Run: headless pygame with SDL's dummy video driver; simulated clock (each Clock.tick advances the game by its frame time, no real sleeping); random seed 0; keys injected as events and as key.get_pressed() state; no mouse input; restart key C tapped at the start of phases 3 and 4.
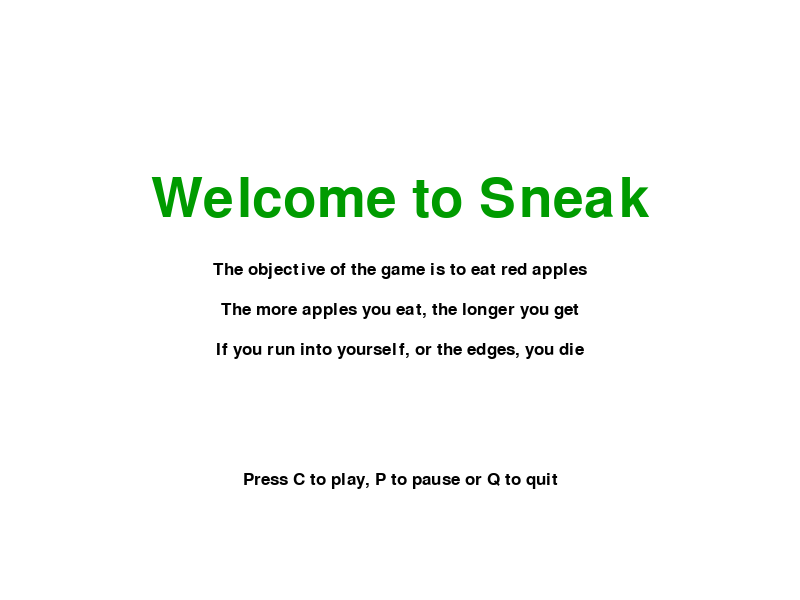
Frame 1 of 4 · flips 1–60 · no input
Frame 2 of 4 · flips 61–180 · tapped SPACE, RETURN · held RIGHT (→), D · screen unchanged from frame 1, image omitted
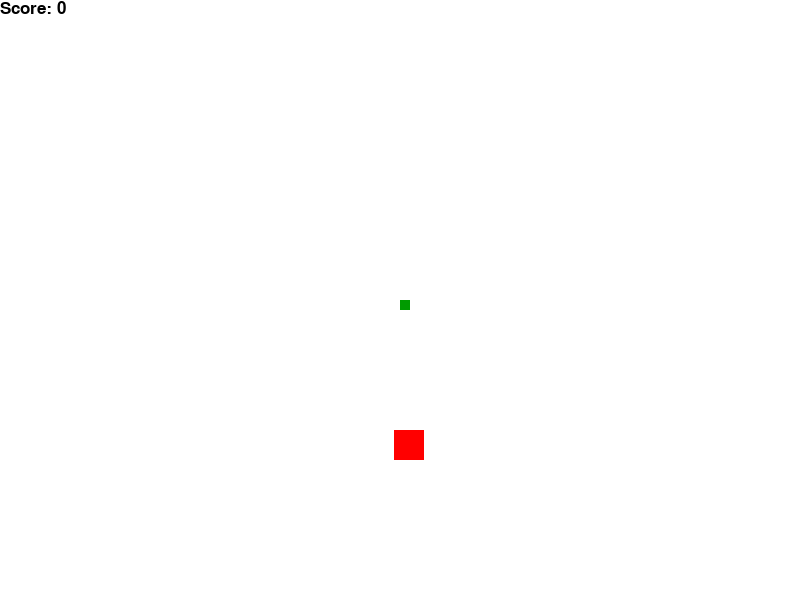
Frame 3 of 4 · flips 181–300 · tapped C · held DOWN (↓), S
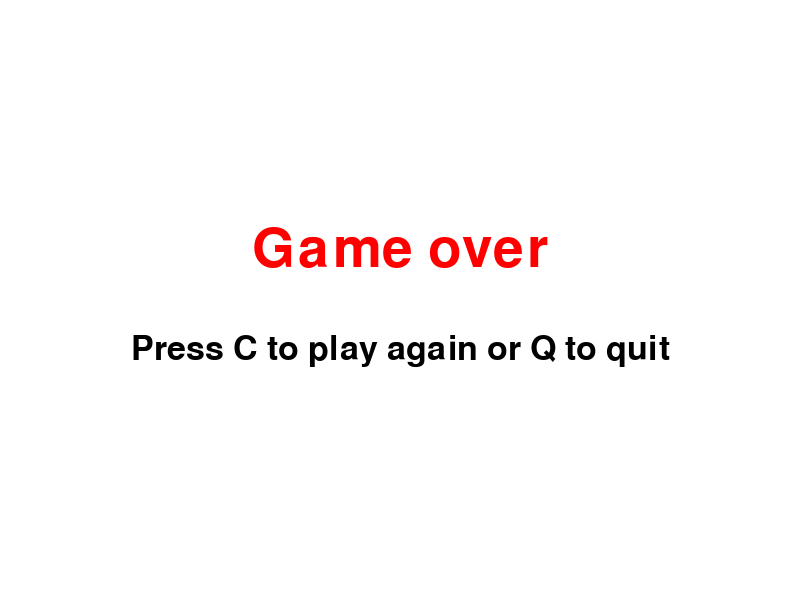
Frame 4 of 4 · flips 301–420 · tapped C · held LEFT (←), A, UP (↑), W

The pygame program that drew these frames:

import pygame
import random
import time

pygame.init()

# colors
white = (255, 255, 255)
black = (0, 0, 0)
red = (255, 0, 0)
green = (0, 155, 0)

# display
display_width = 800
display_height = 600

gameDisplay = pygame.display.set_mode((display_width, display_height))
pygame.display.set_caption('Sneak')

# clock
clock = pygame.time.Clock()

# block size
block_size = 10

# fps
FPS = 30

# font
smallfont = pygame.font.SysFont("comicsansms", 25)
medfont = pygame.font.SysFont("comicsansms", 50)
largefont = pygame.font.SysFont("comicsansms", 80)


def pause():
    paused = True
    message_to_screen("Paused", black, -100, size="large")
    message_to_screen("Press C to continue or Q to quit", black, 25)
    pygame.display.update()
    while paused:
        for event in pygame.event.get():
            if event.type == pygame.QUIT:
                pygame.quit()
                quit()
            if event.type == pygame.KEYDOWN:
                if event.key == pygame.K_c:
                    paused = False
                elif event.key == pygame.K_q:
                    pygame.quit()
                    quit()
        clock.tick(5)


def score(score):
    text = smallfont.render("Score: " + str(score), True, black)
    gameDisplay.blit(text, [0, 0])


def randAppleGen():
    randAppleX = round(random.randrange(0, display_width - block_size))  # / 10.0) * 10.0
    randAppleY = round(random.randrange(0, display_height - block_size))  # / 10.0) * 10.0
    return randAppleX, randAppleY


def game_intro():
    intro = True
    while intro:
        for event in pygame.event.get():
            if event.type == pygame.QUIT:
                pygame.quit()
                quit()
            if event.type == pygame.KEYDOWN:
                if event.key == pygame.K_c:
                    intro = False
                if event.key == pygame.K_q:
                    pygame.quit()
                    quit()
        gameDisplay.fill(white)
        message_to_screen("Welcome to Sneak", green, -100, "large")
        message_to_screen("The objective of the game is to eat red apples", black, -30)
        message_to_screen("The more apples you eat, the longer you get", black, 10)
        message_to_screen("If you run into yourself, or the edges, you die", black, 50)
        message_to_screen("Press C to play, P to pause or Q to quit", black, 180)
        pygame.display.update()
        clock.tick(15)


def snake(block_size, snakeList):
    for XnY in snakeList:
        pygame.draw.rect(gameDisplay, green, [XnY[0], XnY[1], block_size, block_size])


def text_objects(text, color, size):
    if size == "small":
        textSurface = smallfont.render(text, True, color)
    elif size == "medium":
        textSurface = medfont.render(text, True, color)
    elif size == "large":
        textSurface = largefont.render(text, True, color)
    return textSurface, textSurface.get_rect()


def message_to_screen(msg, color, y_displace=0, size="small"):
    textSurf, textRect = text_objects(msg, color, size)
    textRect.center = (display_width / 2), (display_height / 2) + y_displace
    gameDisplay.blit(textSurf, textRect)


def gameLoop():
    gameExit = False
    gameOver = False

    lead_x = display_width / 2
    lead_y = display_height / 2

    lead_x_change = 0
    lead_y_change = 0

    snakeList = []
    snakeLength = 1

    randAppleX, randAppleY = randAppleGen()

    while not gameExit:
        while gameOver == True:
            gameDisplay.fill(white)
            message_to_screen("Game over", red, -50, size="large")
            message_to_screen("Press C to play again or Q to quit", black, 50, size="medium")
            pygame.display.update()

            for event in pygame.event.get():
                if event.type == pygame.QUIT:
                    gameExit = True
                    gameOver = False
                if event.type == pygame.KEYDOWN:
                    if event.key == pygame.K_q:
                        gameExit = True
                        gameOver = False
                    if event.key == pygame.K_c:
                        gameLoop()

        for event in pygame.event.get():
            if event.type == pygame.QUIT:
                gameExit = True
            if event.type == pygame.KEYDOWN:
                if event.key == pygame.K_LEFT:
                    lead_x_change = -block_size
                    lead_y_change = 0
                elif event.key == pygame.K_RIGHT:
                    lead_x_change = block_size
                    lead_y_change = 0
                elif event.key == pygame.K_UP:
                    lead_y_change = -block_size
                    lead_x_change = 0
                elif event.key == pygame.K_DOWN:
                    lead_y_change = block_size
                    lead_x_change = 0
                elif event.key == pygame.K_p:
                    pause()

        if lead_x >= display_width or lead_x < 0 or lead_y >= display_height or lead_y < 0:
            gameOver = True

        lead_x += lead_x_change
        lead_y += lead_y_change

        gameDisplay.fill(white)

        AppleThickness = 30
        pygame.draw.rect(gameDisplay, red, [randAppleX, randAppleY, AppleThickness, AppleThickness])

        snakeHead = []
        snakeHead.append(lead_x)
        snakeHead.append(lead_y)
        snakeList.append(snakeHead)

        if len(snakeList) > snakeLength:
            del snakeList[0]

        for eachSegment in snakeList[:-1]:
            if eachSegment == snakeHead:
                gameOver = True

        snake(block_size, snakeList)

        score(snakeLength - 1)

        pygame.display.update()

        if lead_x > randAppleX and lead_x < randAppleX + AppleThickness or lead_x + block_size > randAppleX and lead_x + block_size < randAppleX + AppleThickness:
            if lead_y > randAppleY and lead_y < randAppleY + AppleThickness:
                randAppleX, randAppleY = randAppleGen()
                snakeLength += 1
            elif lead_y + block_size > randAppleY and lead_y + block_size < randAppleY + AppleThickness:
                randAppleX, randAppleY = randAppleGen()
                snakeLength += 1

        clock.tick(FPS)

    pygame.quit()
    quit()


game_intro()
gameLoop()
